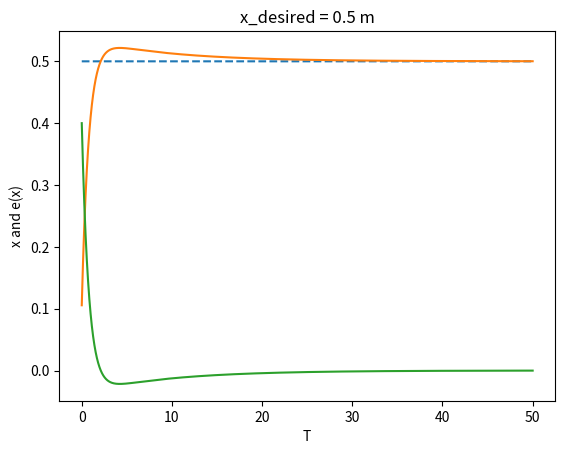
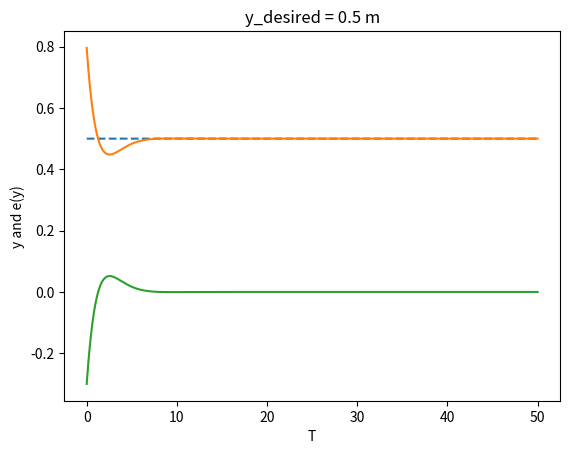
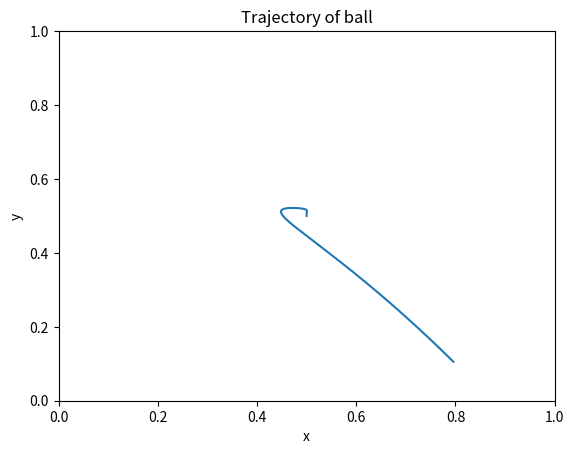

Source code (Python) for these figures, in order:
import matplotlib.pyplot as plt

kpx=0.05
kix=0
kdx=0.1

kpy=0.01
kiy=0
kdy=0.1

mb=0.11
rb=0.02
rx=1/2
ry=1/2
vmax=4/100
mp=0.1
ip=0.5
ib=1.76*10**-6
g=9.81
dt=0.01
ax=0
ay=0
vx=0
vy=0
x=0.8
y=0.1
t=0
c=0
d=0

ex=0
exo=0
eix=0
edx=0

ey=0
eyo=0
eiy=0
edy=0

xlist=[]
ylist=[]
tlist=[]
exlist=[]
eylist=[]
rlist=[]

while(t<50):
    if abs((rx*9/10)-x)<=0.01 and t<3 and c==0:
        print("time_x = ",t)
        c=1
    if abs((ry*9/10)-y)<=0.01 and t<3 and d==0:
        print("time_y = ",t)
        d=1
    
    ex=rx-x
    ey=ry-y

    edx=(ex-exo)/dt
    edy=(ey-eyo)/dt

    eix=eix+ex*dt
    eiy=eiy+ey*dt

    ux=ex*kpx+edx*kdx+eix*kix
    uy=ey*kpy+edy*kdy+eiy*kiy

    ax=7*g*ux/5
    vx=vx+ax*dt
    x=x+vx*dt
    ay=7*g*uy/5
    vy=vy+ay*dt
    y=y+vy*dt
    
    xlist.append(x)
    ylist.append(y)
    exlist.append(ex)
    eylist.append(ey)
    tlist.append(t)
    rlist.append(rx)
    
    t=t+dt
    exo=ex
    eyo=ey
   
plt.plot(tlist,rlist,linestyle='dashed')
plt.plot(tlist,ylist)
plt.plot(tlist,eylist)
plt.xlabel("T")
plt.ylabel("x and e(x)")
r_title= 'x_desired = '+str(rx)+' m' 
plt.title(r_title)

plt.figure()

plt.plot(tlist,rlist,linestyle='dashed')
plt.plot(tlist,xlist)
plt.plot(tlist,exlist)
plt.xlabel("T")
plt.ylabel("y and e(y)")
r_title= 'y_desired = '+str(ry)+' m' 
plt.title(r_title)

plt.figure()

plt.plot(xlist,ylist)
plt.xlim(0,1)
plt.ylim(0,1)
plt.xlabel("x")
plt.ylabel("y")
plt.title('Trajectory of ball')
plt.show()

